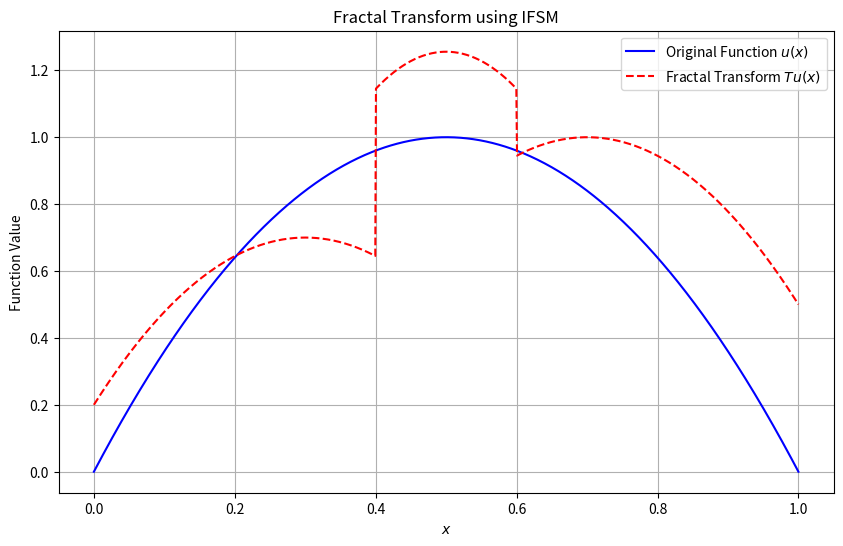

Reproduce this figure in Python.
import numpy as np
import matplotlib.pyplot as plt

# Define the base space X = [0, 1]
X = np.linspace(0, 1, 1000)

# Define the function u(x) = 4x(1-x)
def u(x):
    return 4 * x * (1 - x)

# Define the contraction maps w_1 and w_2
def w_1(x):
    return 0.6 * x

def w_2(x):
    return 0.6 * x + 0.4

# Define the grey level maps phi_1 and phi_2
def phi_1(t):
    return 0.5 * t + 0.2

def phi_2(t):
    return 0.5 * t + 0.5

# Define the fractal components f_i(x)
def f_1(x):
    # Compute the preimage w_1^{-1}(x)
    preimage = x / 0.6
    if 0 <= preimage <= 1:  # Check if preimage is in X
        return phi_1(u(preimage))
    else:
        return 0

def f_2(x):
    # Compute the preimage w_2^{-1}(x)
    preimage = (x - 0.4) / 0.6
    if 0 <= preimage <= 1:  # Check if preimage is in X
        return phi_2(u(preimage))
    else:
        return 0

# Define the fractal transform Tu(x)
def Tu(x):
    return f_1(x) + f_2(x)

# Compute the original function u(x) and the fractal transform Tu(x)
u_values = u(X)
Tu_values = np.array([Tu(x) for x in X])

# Plot the results
plt.figure(figsize=(10, 6))
plt.plot(X, u_values, label="Original Function $u(x)$", color="blue")
plt.plot(X, Tu_values, label="Fractal Transform $Tu(x)$", color="red", linestyle="--")
plt.title("Fractal Transform using IFSM")
plt.xlabel("$x$")
plt.ylabel("Function Value")
plt.legend()
plt.grid(True)
plt.show()
